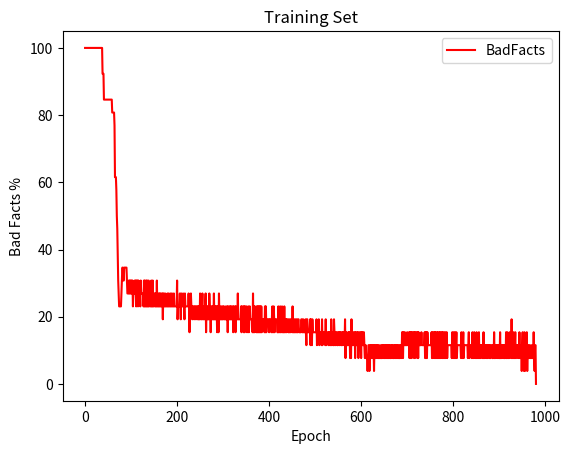

The matplotlib source for this figure:
import numpy as np
import random
import sys
import pandas as pd
import matplotlib.pyplot as plt
np.set_printoptions(threshold=sys.maxsize)

# Training Set 2^5 = 32 ABCDE = ¬ACD # : 80% of 32 = 26, 20% = 6
dataSet = np.array([["00000", "100"],
                    ["00001", "100"],
                    ["00010", "101"],
                    ["00011", "101"],
                    ["00100", "110"],
                    ["00101", "110"],
                    ["00110", "111"],
                    ["00111", "111"],
                    ["01000", "100"],
                    ["01001", "100"],
                    ["01010", "101"],
                    ["01011", "101"],
                    ["01100", "110"],
                    ["01101", "110"],
                    ["01110", "111"],
                    ["01111", "111"],
                    ["10000", "000"],
                    ["10001", "000"],
                    ["10010", "001"],
                    ["10011", "001"],
                    ["10100", "010"],
                    ["10101", "010"],
                    ["10110", "011"],
                    ["10111", "011"],
                    ["11000", "000"],
                    ["11001", "000"],
                    ["11010", "001"],
                    ["11011", "001"],
                    ["11100", "010"],
                    ["11101", "010"],
                    ["11110", "011"],
                    ["11111", "011"],
                    ])


def randomTrainingSet(dataSet):
    array = [1, 2, 3, 4, 5, 6, 7, 8, 9, 10]
    random.shuffle(dataSet)
    trainingSet = dataSet[:26]
    testSet = dataSet[26:]
    return trainingSet, testSet


def setInputAndTarget(fact):
    inputString = fact[0]
    targetString = fact[1]
    inputMatrix = np.array([0, 0, 0, 0, 0], dtype=np.float64)
    targetMatrix = np.array([0, 0, 0], dtype=np.float64)
    i = 0
    x = 0
    for aNumber in inputString:
        inputMatrix[i] = aNumber
        i = i + 1
    for aNumber in targetString:
        targetMatrix[x] = aNumber
        x = x + 1
    return inputMatrix, targetMatrix


def feedforward(input, target, wIn, wOut):
    netH = np.dot(input, wIn).astype(np.float64)
    outH = sigmoid(netH)
    netO = np.dot(outH, wOut).astype(np.float64)
    outO = sigmoid(netO)
    errorList = np.array([0, 0, 0], dtype=np.float64)
    i = 0
    for eachNumber in outO:
        errorList[i] = np.subtract(target[i], eachNumber)
        i = i + 1

    return outO, outH, errorList


def checkError(errorList):
    mu = 0.2
    for error in errorList:
        if abs(error) > mu:
            return False
    return True


def sigmoid(x):
    return 1 / (1 + np.exp(-x))


def mainFunction():
    # Weights random assignment between -1 and 1
    wIn = np.random.uniform(low=-1, high=1, size=(5, 4))
    wOut = np.random.uniform(low=-1, high=1, size=(4, 3))
    resultSet = randomTrainingSet(dataSet)
    totEpoch = np.zeros((1000,3), dtype=np.float64)
    i = 0
    while True:
        ## epochStorage good - bad fact %tage
        totEpoch[i, 0] = i
        # EPOCH START
        for fact in resultSet[0]:
            ## setInputAndTarget OUTPUT: inputMarix and targetMatrix in that order INPUT: fact
            factResult = setInputAndTarget(fact)
            ## feedforward OUTPUT: outO, outH and errorList in that order INPUT: input matrix, target matrix, wIn, wOut
            ffResult = feedforward(factResult[0], factResult[1], wIn, wOut)
            passFail = checkError(ffResult[2])
            if passFail == False:
                # fact failed and call EBP
                totEpoch[i, 2] += 1
                ## backPropogation INPUT: outO, outH, targetList, wIn, wOut
                backPropogation(ffResult[0], ffResult[1], factResult[1], factResult[0], wIn, wOut)
            elif passFail == True:
                # fact passed and do nothing
                totEpoch[i, 1] += 1
            # End of Fact
        totEpoch[i, 1] = (totEpoch[i, 1] / 26) * 100
        totEpoch[i, 2] = (totEpoch[i, 2] / 26) * 100
        # End of Epoch
        if i == 1000:
            ## If we reached the 1000 epoch limit just stop it
            totEpoch = np.delete(totEpoch, np.s_[i+1:], axis=0)
            return totEpoch
        elif totEpoch[i, 2] == 0:
            ## No errors - great you can stop
            totEpoch = np.delete(totEpoch, np.s_[i+1:], axis=0)
            return totEpoch
        # Add new line to epoch storage
        i = i + 1


def deltaOFormula(outO, targetList):
    i = 0
    deltaO = np.array([0, 0, 0], dtype=np.float64)
    for entry in outO:
        deltaO[i] = entry * (1 - entry) * (targetList[i] - entry)
        i = i + 1
    return deltaO


def sigmaDelta(deltaO, index, wOut):
    sum = 0
    x = 0
    for delta in deltaO:
        sum += (delta * wOut[index, x])
        x = x + 1
    return sum


def deltaHFormula(deltaO, outH, wOut):
    i = 0
    deltaH = np.array([0, 0, 0, 0], dtype=np.float64)
    for entry in outH:
        deltaH[i] = (entry * (1 - entry) * (sigmaDelta(deltaO, i, wOut)))
        i = i + 1
    return deltaH


def wOCalc(deltaList, outH, wOut):
    eta = 0.2
    i = 0
    for output in outH:
        x = 0
        for delta in deltaList:
            wOut[i][x] += eta * delta * output
            x = x + 1
        i = i + 1


def wInCalc(deltaList, inputList, wIn):
    eta = 0.2
    i = 0
    for input in inputList:
        x = 0
        for delta in deltaList:
            wIn[i][x] += eta * delta * input
            x = x + 1
        i = i + 1


def backPropogation(outO, outH, targetList, inputList, wIn, wOut):
    # Change weights of output - WOut
    deltaO = deltaOFormula(outO, targetList)
    wOCalc(deltaO, outH, wOut)
    # Change weights of hidden - wIn
    deltaH = deltaHFormula(deltaO, outH, wOut)
    wInCalc(deltaH, inputList, wIn)

def plotGraph(data):
    reference = pd.DataFrame(data=data[0:, 1:],
                 index=data[0:, 0],
                 columns=data[0, 1:])
    reference.columns = ['GoodFacts', 'BadFacts']


    reference.reset_index().plot(kind='line', x='index', y='BadFacts', color='red')
    plt.xlabel('Epoch')
    plt.ylabel('Bad Facts %')
    plt.title('Training Set')
    plt.show()

epochStorage = mainFunction()
plotGraph(epochStorage)